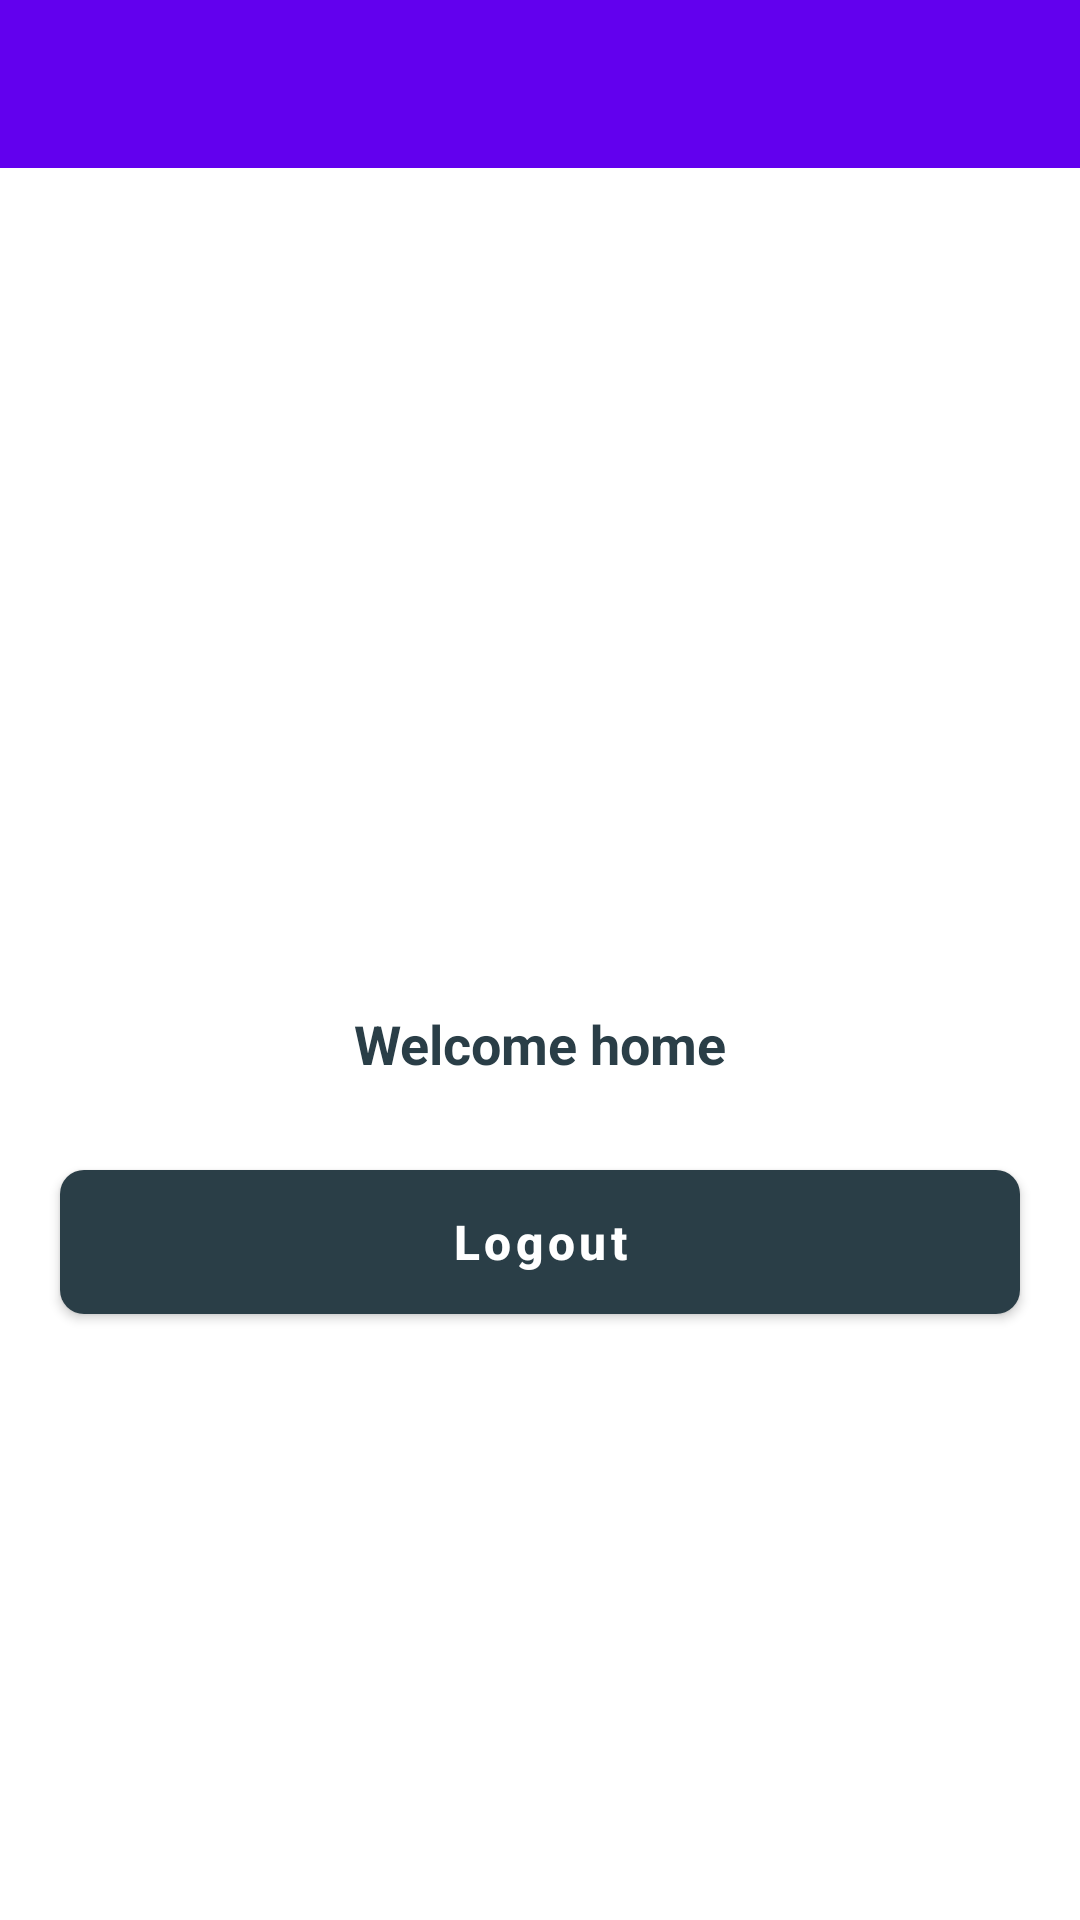

The Android layout XML behind this screen, and the referenced resources:
<!-- AndroidManifest.xml: application theme Theme.Mpapp -->
<!-- res/layout/activity_home.xml -->
<?xml version="1.0" encoding="utf-8"?>
<layout xmlns:android="http://schemas.android.com/apk/res/android"
    xmlns:app="http://schemas.android.com/apk/res-auto"
    xmlns:tools="http://schemas.android.com/tools">
<LinearLayout
    android:layout_width="match_parent"
    android:layout_height="match_parent"
    android:orientation="vertical"
    tools:context=".Home">

    <androidx.appcompat.widget.Toolbar
        android:id="@+id/toolbar"
        android:layout_width="match_parent"
        android:layout_height="wrap_content"
        android:background="?attr/colorPrimary"
        android:minHeight="?attr/actionBarSize"
        android:theme="?attr/actionBarTheme"
        tools:layout_editor_absoluteX="1dp"
        tools:layout_editor_absoluteY="2dp" />

    <RelativeLayout
        android:layout_width="match_parent"
        android:layout_height="match_parent">
        <TextView
            android:id="@+id/textView"
            android:layout_width="match_parent"
            android:layout_height="wrap_content"
            android:gravity="center"
            android:layout_centerInParent="true"
            android:text="Welcome home"
            style="@style/mHeaderBold"
            android:textSize="18sp"/>

        <com.google.android.material.button.MaterialButton
            android:id="@+id/btnLogout"
            style="@style/mButtonStyle"
            android:layout_width="match_parent"
            android:layout_height="wrap_content"
            android:layout_marginHorizontal="20dp"
            android:layout_marginTop="30dp"
            android:text="@string/logout"
            android:textAllCaps="false"
            android:layout_below="@id/textView"
            android:background="@drawable/input_bkg"
            app:backgroundTint="@color/blueGray"/>
    </RelativeLayout>

</LinearLayout>

</layout>
<!-- resources referenced by this layout -->
<resources>
  <color name="blueGray">#2A3E47</color>
  <!-- drawable input_bkg (drawable) -->
  <?xml version="1.0" encoding="utf-8"?>
  <shape xmlns:android="http://schemas.android.com/apk/res/android" android:shape="rectangle">
  
      <corners android:radius="8dp"/>
      <solid android:color="#E7F2FF"/>
  </shape>
  <string name="logout">Logout</string>
  <style name="mButtonStyle">
          <item name="android:textSize">@dimen/title_text_size</item>
          <item name="android:textStyle">bold</item>
          <item name="android:textColor">@color/white</item>
      </style>
  <style name="mHeaderBold">
          <item name="android:textSize">@dimen/header_text_size</item>
          <item name="android:textStyle">bold</item>
          <item name="android:textColor">@color/blueGray</item>
      </style>
  
      // Edit Text Style
  <style name="Theme.Mpapp" parent="Theme.MaterialComponents.DayNight.DarkActionBar">
          
          <item name="colorPrimary">@color/purple_500</item>
          <item name="colorPrimaryVariant">@color/purple_700</item>
          <item name="colorOnPrimary">@color/white</item>
          
          <item name="colorSecondary">@color/teal_200</item>
          <item name="colorSecondaryVariant">@color/teal_700</item>
          <item name="colorOnSecondary">@color/black</item>
          
          <item name="android:statusBarColor">?attr/colorPrimaryVariant</item>
          
      </style>
  
      // Bold header style
  <dimen name="title_text_size">16sp</dimen>
  <color name="white">#FFFFFFFF</color>
  <dimen name="header_text_size">24sp</dimen>
  <color name="purple_500">#FF6200EE</color>
  <color name="purple_700">#FF3700B3</color>
  <color name="teal_200">#FF03DAC5</color>
  <color name="teal_700">#FF018786</color>
  <color name="black">#FF000000</color>
</resources>
